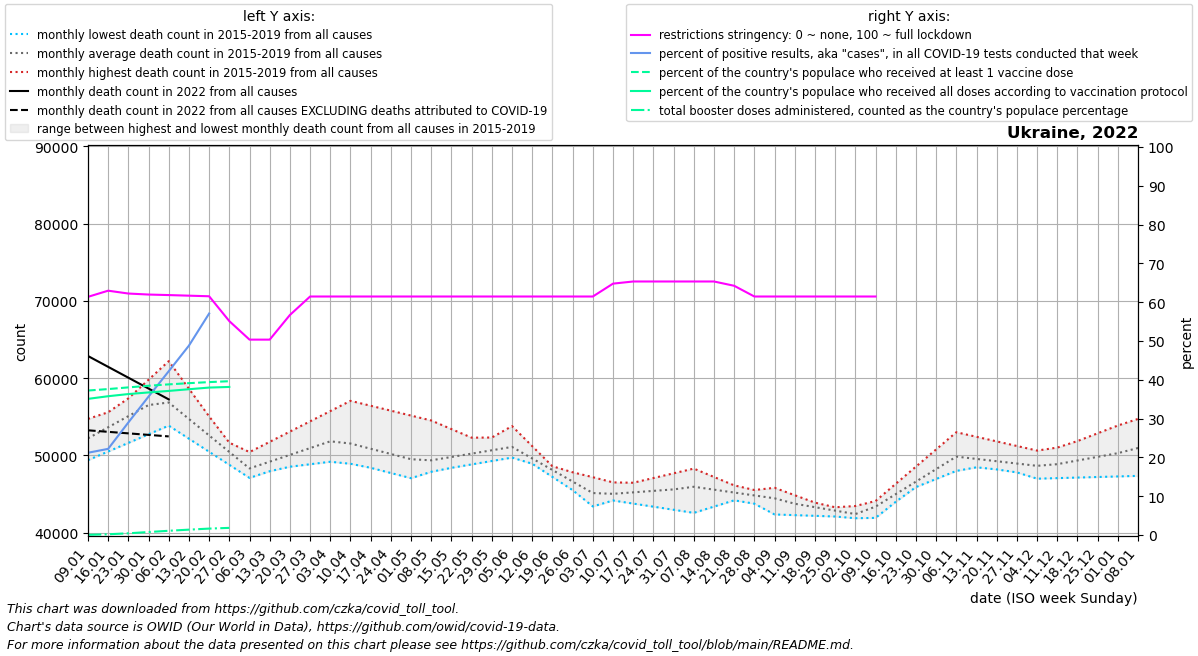

The data file committed next to this chart (first rows):
date, location, time_unit, time, deaths_2010_all_ages, deaths_2011_all_ages, deaths_2012_all_ages, deaths_2013_all_ages, deaths_2014_all_ages, deaths_2015_all_ages, deaths_2016_all_ages, deaths_2017_all_ages, deaths_2018_all_ages, deaths_2019_all_ages, deaths_2020_all_ages, deaths_2021_all_ages, deaths_2022_all_ages, new_deaths, new_cases_smoothed, new_tests_smoothed, positive_test_percent, stringency_index, people_vaccinated, people_fully_vaccinated
2022-01-09, Ukraine, monthly, 1, , , , , , , 52144, 54722, 49383, 52561, 47350, 65178, 62861, 9614, 29391, 138730, 21.2, 61.37, 14781874, 13929598
2022-01-16, Ukraine, monthly, 2, , , , , , , 53508, 55579, 50500, 54970, 48915, 62692, 61458, 8409, 40110, 178938, 22.2, 62.96, 14931274, 14200584
2022-01-23, Ukraine, monthly, 3, , , , , , , 54872, 56437, 51617, 57378, 50480, 60206, 60054, 7203, 77457, 264285, 29, 62.23, 15103806, 14421210
2022-01-30, Ukraine, monthly, 4, , , , , , , 56236, 57294, 52734, 59787, 52045, 57721, 58651, 5998, 151591, 422819, 35.67, 61.97, 15270021, 14587612
2022-02-06, Ukraine, monthly, 5, , , , , , 55287, 54748, 58151, 53851, 62196, 53610, 56138, 57248, 4792, 228611, 541602, 42.21, 61.83, 15413112, 14743189
2022-02-13, Ukraine, monthly, 6, , , , , , 54072, 53260, 55452, 52160, 58620, 51990, 54556, , 5100, 256720, 527739, 48.8, 61.68, 15535802, 14915068
2022-02-20, Ukraine, monthly, 7, , , , , , 52858, 51772, 52754, 50470, 55044, 50369, 52974, , 5407, 228360, 295021, 57.07, 61.52, 15644644, 15085370
2022-02-27, Ukraine, monthly, 8, , , , , , 51643, 50284, 50055, 48779, 51467, 48748, 51391, , 5714, 172027, , , 55.12, 15736664, 15148906
2022-03-06, Ukraine, monthly, 9, , , , , , 50428, 48796, 47356, 47088, 47891, 47128, 54100, , 6022, 61410, , , 50.35, , 
2022-03-13, Ukraine, monthly, 10, , , , , , 51754, 49189, 47951, 48838, 48212, 47368, 56810, , 5019, 34012, , , 50.35, , 
2022-03-20, Ukraine, monthly, 11, , , , , , 53080, 49582, 48546, 50588, 48534, 47607, 59519, , 4016, 33090, , , 56.7, , 
2022-03-27, Ukraine, monthly, 12, , , , , , 54407, 49974, 49142, 52338, 48856, 47847, 62229, , 3012, 26329, , , 61.46, , 
2022-04-03, Ukraine, monthly, 13, , , , , , 55733, 50367, 49737, 54088, 49177, 48086, 64938, , 2009, 17963, , , 61.46, , 
2022-04-10, Ukraine, monthly, 14, , , , , , 57059, 49653, 49065, 52984, 48917, 48326, 65859, , 1619, 13392, , , 61.46, , 
2022-04-17, Ukraine, monthly, 15, , , , , , 56423, 48938, 48394, 51880, 48658, 47800, 66780, , 1230, 9925, , , 61.46, , 
2022-04-24, Ukraine, monthly, 16, , , , , , 55786, 48224, 47722, 50775, 48398, 47274, 67700, , 839.8, 6285, , , 61.46, , 
2022-05-01, Ukraine, monthly, 17, , , , , , 55150, 47510, 47050, 49671, 48139, 46749, 68621, , 450.0, 4679, , , 61.46, , 
2022-05-08, Ukraine, monthly, 18, , , , , , 54514, 47951, 47895, 48567, 47879, 46223, 66355, , 392.4, 2088, , , 61.46, , 
2022-05-15, Ukraine, monthly, 19, , , , , , 53403, 48393, 48740, 49082, 49357, 45837, 64090, , 334.8, 3590, , , 61.46, , 
2022-05-22, Ukraine, monthly, 20, , , , , , 52292, 48834, 49584, 49597, 50835, 45452, 61824, , 277.2, 2841, , , 61.46, , 
2022-05-29, Ukraine, monthly, 21, , , , , , 51181, 49276, 50429, 50112, 52313, 45066, 59559, , 219.6, 2132, , , 61.46, , 
2022-06-05, Ukraine, monthly, 22, , , , , , 50070, 49717, 51274, 50627, 53791, 44680, 57293, , 162.0, 1896, , , 61.46, , 
2022-06-12, Ukraine, monthly, 23, , , , , , 49226, 49083, 49597, 48919, 51192, 45153, 55239, , 331.8, 1600, , , 61.46, , 
2022-06-19, Ukraine, monthly, 24, , , , , , 48382, 48449, 47920, 47212, 48594, 45625, 53185, , 501.5, 38661, , , 61.46, , 
2022-06-26, Ukraine, monthly, 25, , , , , , 47539, 47815, 46242, 45504, 45995, 46098, 51131, , 671.2, 1318, , , 61.46, , 
2022-07-03, Ukraine, monthly, 26, , , , , , 46695, 47181, 44565, 43796, 43396, 46570, 49077, , 841.0, 1224, , , 61.46, , 
2022-07-10, Ukraine, monthly, 27, , , , , , 45851, 46507, 44165, 44307, 44303, 47043, 48520, , 655.5, 1340, , , 64.78, , 
2022-07-17, Ukraine, monthly, 28, , , , , , 46461, 45833, 43765, 44818, 45210, 47106, 47964, , 470.0, 722.4, , , 65.33, , 
2022-07-24, Ukraine, monthly, 29, , , , , , 47071, 45159, 43366, 45328, 46116, 47170, 47408, , 284.5, 1650, , , 65.33, , 
2022-07-31, Ukraine, monthly, 30, , , , , , 47681, 44485, 42966, 45839, 47023, 47234, 46851, , 99.0, 2326, , , 65.33, , 
2022-08-07, Ukraine, monthly, 31, , , , , , 48291, 44562, 42566, 46350, 47930, 47297, 46188, , 104.8, 3501, , , 65.33, , 
2022-08-14, Ukraine, monthly, 32, , , , , , 47206, 44639, 43376, 46074, 46537, 46639, 45526, , 110.6, 5714, , , 65.33, , 
2022-08-21, Ukraine, monthly, 33, , , , , , 46121, 44717, 44186, 45798, 45144, 45981, 44863, , 116.4, 6900, , , 64.22, , 
2022-08-28, Ukraine, monthly, 34, , , , , , 45037, 44794, 44996, 45521, 43752, 45324, 44201, , 122.2, 12314, , , 61.46, , 
2022-09-04, Ukraine, monthly, 35, , , , , , 43952, 44871, 45806, 45245, 42359, 44666, 43538, , 128.0, 15115, , , 61.46, , 
2022-09-11, Ukraine, monthly, 36, , , , , , 42867, 44343, 44846, 44401, 42270, 44008, 44760, , 207.5, 23435, , , 61.46, , 
2022-09-18, Ukraine, monthly, 37, , , , , , 43061, 43816, 43886, 43558, 42181, 45099, 45982, , 287.0, 20306, , , 61.46, , 
2022-09-25, Ukraine, monthly, 38, , , , , , 43254, 43288, 42926, 42714, 42092, 46190, 47203, , 366.5, 29508, , , 61.46, , 
2022-10-02, Ukraine, monthly, 39, , , , , , 43448, 42760, 41966, 41870, 42003, 47281, 48425, , 446.0, 48882, , , 61.46, , 
2022-10-09, Ukraine, monthly, 40, , , , , , 43642, 43807, 43384, 44096, 41914, 48372, 54889, , 525.4, 20665, , , 61.46, , 
2022-10-16, Ukraine, monthly, 41, , , , , , 44961, 44854, 44801, 46322, 43997, 51041, 61354, , 604.8, 1099, , , , , 
2022-10-23, Ukraine, monthly, 42, , , , , , 46280, 45900, 46219, 48547, 46080, 53710, 67818, , 684.2, 99558, , , , , 
2022-10-30, Ukraine, monthly, 43, , , , , , 47600, 46947, 47636, 50773, 48162, 56378, 74282, , 763.6, 15850, , , , , 
2022-11-06, Ukraine, monthly, 44, , , , , , 48919, 47994, 49054, 52999, 50245, 59047, 76998, , , , , , , , 
2022-11-13, Ukraine, monthly, 45, , , , , , 48553, 48458, 48874, 52405, 49430, 59925, 79714, , , , , , , , 
2022-11-20, Ukraine, monthly, 46, , , , , , 48186, 48922, 48693, 51811, 48616, 60803, 82430, , , , , , , , 
2022-11-27, Ukraine, monthly, 47, , , , , , 47820, 49385, 48512, 51217, 47801, 61682, 85146, , , , , , , , 
2022-12-04, Ukraine, monthly, 48, , , , , , 47453, 49849, 48332, 50623, 46986, 62560, 87862, , , , , , , , 
2022-12-11, Ukraine, monthly, 49, , , , , , 47087, 50853, 48316, 51011, 47059, 63438, 81962, , , , , , , , 
2022-12-18, Ukraine, monthly, 50, , , , , , 48010, 51857, 48299, 51398, 47132, 64494, 76063, , , , , , , , 
2022-12-25, Ukraine, monthly, 51, , , , , , 48934, 52861, 48282, 51786, 47204, 65550, 70164, , , , , , , , 
2023-01-01, Ukraine, monthly, 52, , , , , , 49857, 53865, 48266, 52173, 47277, 66607, 64264, , , , , , , , 
2023-01-08, Ukraine, monthly, 1, , , , , , 50780, 54722, 49383, 52561, 47350, 67663, 62861, , , , , , , , 
